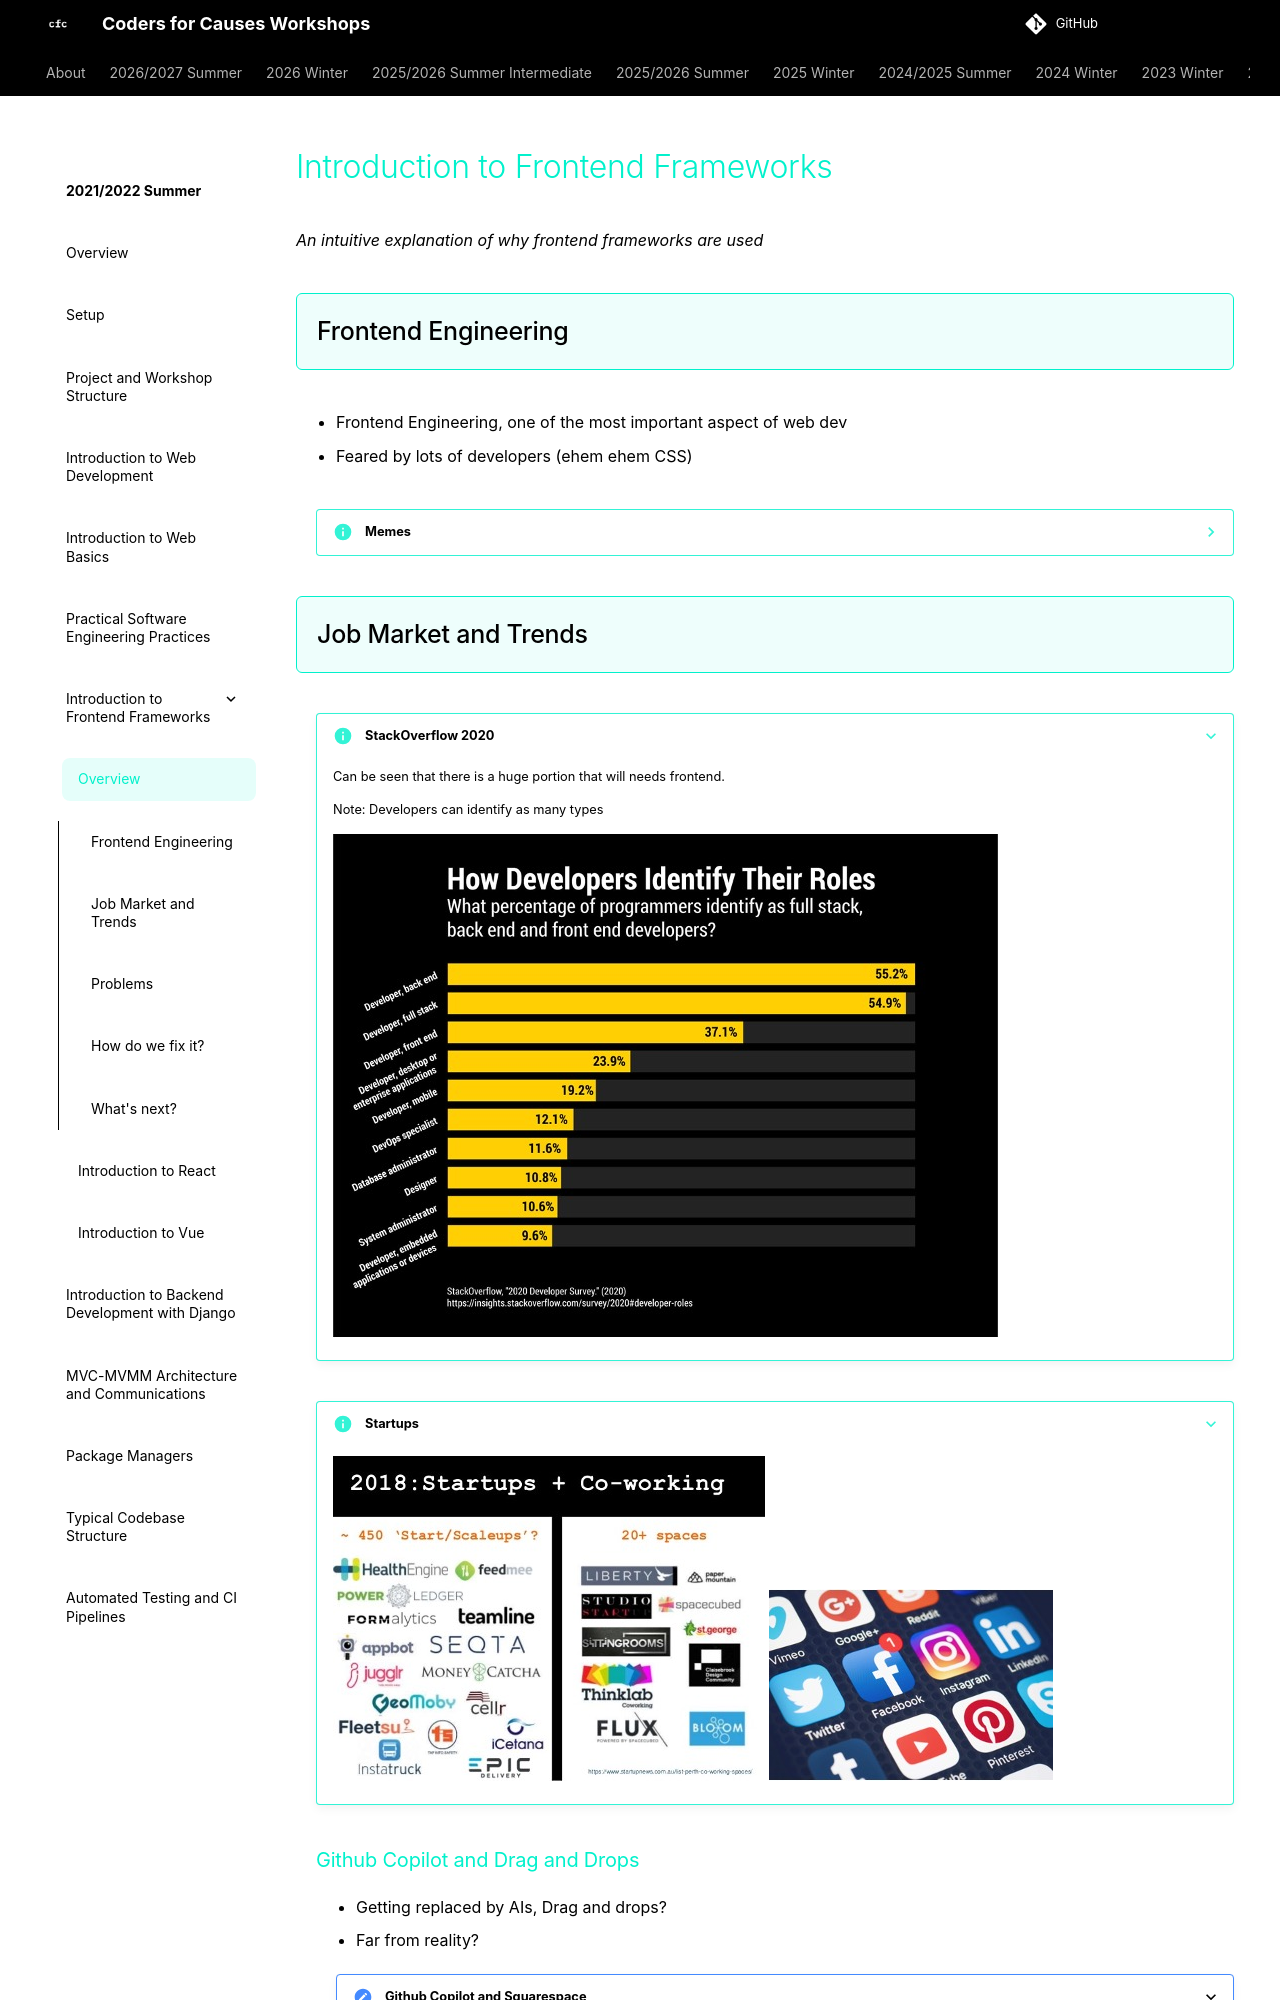

repository: codersforcauses/workshops · page: 2021-2022-summer/introduction-to-frontend-frameworks/index.html · generator: mkdocs

# Introduction to Frontend Frameworks
*An intuitive explanation of why frontend frameworks are used*

## Frontend Engineering

- Frontend Engineering, one of the most important aspect of web dev
- Feared by lots of developers (ehem ehem CSS)

??? info "Memes"
    ![frontend-meme-1](./images/frontend-meme-1.png)
    ![frontend-meme-2](./images/frontend-meme-2.jpg)
    ![frontend-meme-3](./images/frontend-meme-3.jpg)
    ![frontend-meme-4](./images/frontend-meme-4.jpg)

## Job Market and Trends

???+ info "StackOverflow 2020"
    Can be seen that there is a huge portion that will needs frontend.

    Note: Developers can identify as many types

    ![stackoverflow-survey-2020](./images/stackoverflow-survey-2020.jpg)

???+ info "Startups"
    ![startup-1](./images/startup-1.jpg)
    ![startup-2](./images/startup-2.jpg)

### Github Copilot and Drag and Drops
- Getting replaced by AIs, Drag and drops?
- Far from reality?

???+ examples "Github Copilot and Squarespace"
    ![copilot](./images/copilot.png)
    ![squarespace](./images/squarespace.png)

## Problems 

### Cross-Browser Support
- Need to support multiple browsers
